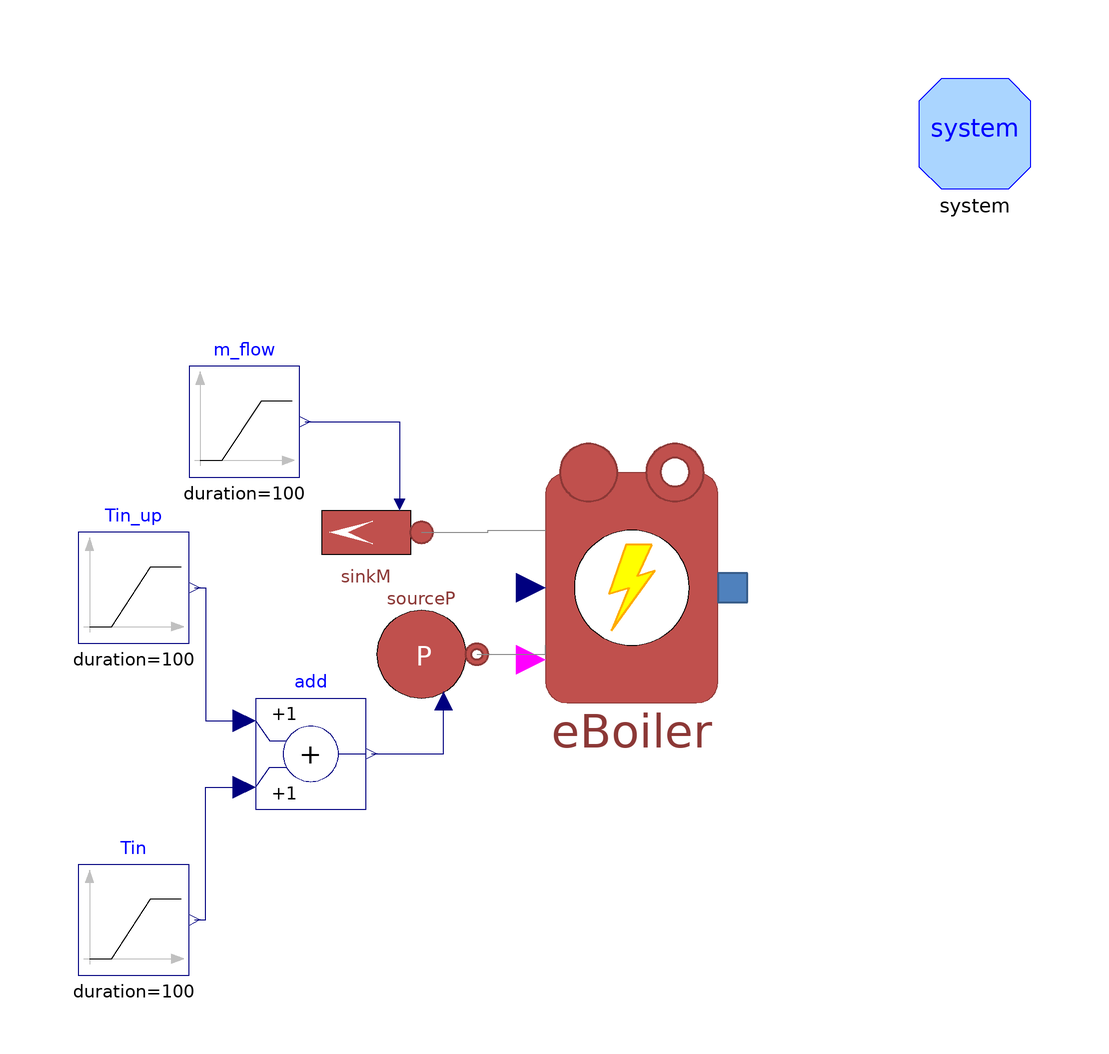

The component connection diagram of the Modelica model below, drawn from its own Placement and Line annotations.

model ControlledElectricBoilerTest
  extends Modelica.Icons.Example;
  MultiEnergySystem.DistrictHeatingNetwork.Components.ThermalMachines.ControlledElectricBoiler eBoiler(D = 0.4, Pmaxnom = 50e3, Pnimnom = 10e3, Pnom = 50e3, Tin_start = 60 + 273.15, etanom = 0.98, h = 1.25, m_flow_nom = 1, pin_start = 300000, pout_start = 289999.9999999999) annotation (
    Placement(visible = true, transformation(origin = {28, 8}, extent = {{-26, -26}, {26, 26}}, rotation = 0)));
  MultiEnergySystem.DistrictHeatingNetwork.Sources.SinkMassFlow sinkM(T0 = 80 + 273.15, m_flow0 = 1.2, p0 = 300000, pin_start = 300000, use_in_m_flow = true) annotation (
    Placement(visible = true, transformation(origin = {-20, 18}, extent = {{10, -10}, {-10, 10}}, rotation = 0)));
  MultiEnergySystem.DistrictHeatingNetwork.Sources.SourcePressure sourceP(
    use_in_T0=true,
    T0=333.15,
    p0=310000)                                                                                                                         annotation (
    Placement(visible = true, transformation(origin = {-10, -4}, extent = {{-10, 10}, {10, -10}}, rotation = 0)));
  Modelica.Blocks.Sources.Ramp Tin(duration = 100, height = -12, offset = 65 + 273.15, startTime = 250) annotation (
    Placement(visible = true, transformation(origin = {-62, -52}, extent = {{-10, -10}, {10, 10}}, rotation = 0)));
  Modelica.Blocks.Sources.Ramp m_flow(duration = 100, height = 0.25, offset = 0.7, startTime = 1800) annotation (
    Placement(visible = true, transformation(origin = {-42, 38}, extent = {{-10, -10}, {10, 10}}, rotation = 0)));
  inner MultiEnergySystem.DistrictHeatingNetwork.System system                                                                                      annotation (
    Placement(visible = true, transformation(origin = {90, 90}, extent = {{-10, -10}, {10, 10}}, rotation = 0)));
  Modelica.Blocks.Sources.Ramp Tin_up(duration = 100, height = 15, offset = 0, startTime = 500) annotation (
    Placement(visible = true, transformation(origin = {-62, 8}, extent = {{-10, -10}, {10, 10}}, rotation = 0)));
  Modelica.Blocks.Math.Add add annotation (
    Placement(visible = true, transformation(origin = {-30, -22}, extent = {{-10, -10}, {10, 10}}, rotation = 0)));
equation
  connect(sinkM.inlet, eBoiler.outlet) annotation (
    Line(points={{-10,18},{2,18},{2,18.4},{12.4,18.4}},
                                         color = {136, 136, 136}));
  connect(sourceP.outlet, eBoiler.inlet) annotation (
    Line(points={{0,-4},{12.4,-4},{12.4,-2.4}},  color = {136, 136, 136}));
  connect(m_flow.y, sinkM.in_m_flow) annotation (
    Line(points={{-31,38},{-14,38},{-14,23}},        color = {0, 0, 127}));
  connect(Tin_up.y, add.u1) annotation (
    Line(points={{-51,8},{-49,8},{-49,-16},{-42,-16}},          color = {0, 0, 127}));
  connect(Tin.y, add.u2) annotation (
    Line(points={{-51,-52},{-49,-52},{-49,-28},{-42,-28}},          color = {0, 0, 127}));
  connect(add.y, sourceP.in_T0)
    annotation (Line(points={{-19,-22},{-6,-22},{-6,-12.4}}, color={0,0,127}));
  annotation (
    experiment(StartTime = 0, StopTime = 3000, Tolerance = 1e-06, Interval = 6),
    Documentation(info = "<html><head></head><body>Test model for the component:

<a href=\"modelica://MultiEnergySystem.DistrictHeatingNetwork.Components.Machines.GasBoiler\">GasBoiler</a>.<div><br></div><div>The test includes changes in:</div><div><ul><li>fuel flow mass flow rate&nbsp;</li><li>water flow mass flow rate</li><li>water inlet temperature</li></ul></div><div><div><br></div></div></body></html>"));
end ControlledElectricBoilerTest;